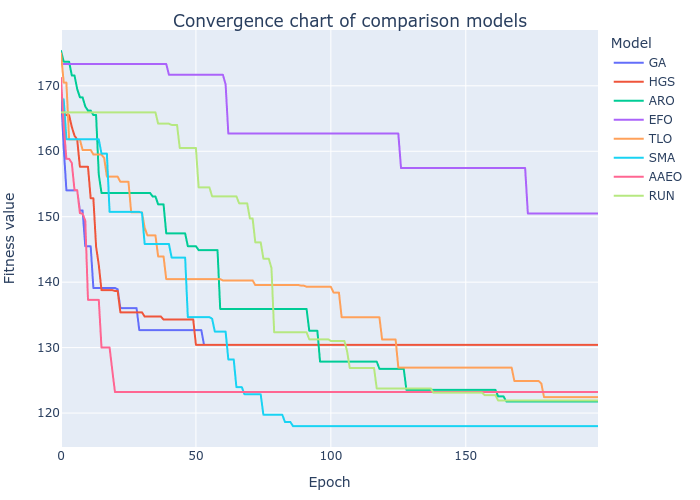

The file beside this chart, header and first rows:
GA, HGS, ARO, EFO, TLO, SMA, AAEO, RUN
168.8, 165.9, 175.3, 173.3, 175, 167.9, 171.2, 165.9
160.6, 165.8, 173.7, 173.3, 170.5, 167.9, 164, 165.9
154, 165.5, 173.7, 173.3, 170.5, 161.8, 158.8, 165.9
154, 165.5, 173.7, 173.3, 161.8, 161.8, 158.8, 165.9
154, 163.7, 171.6, 173.3, 161.8, 161.8, 158.2, 165.9
154, 162.4, 171.6, 173.3, 161.8, 161.8, 154.1, 165.9
154, 161.8, 169.5, 173.3, 161.8, 161.8, 154.1, 165.9
151, 157.6, 168.2, 173.3, 161.8, 161.8, 150.5, 165.9
151, 157.6, 168.2, 173.3, 160.2, 161.8, 150.5, 165.9
145.5, 157.6, 166.8, 173.3, 160.2, 161.8, 149.4, 165.9
145.5, 157.6, 166.2, 173.3, 160.2, 161.8, 137.3, 165.9
145.5, 152.8, 166.2, 173.3, 160.2, 161.8, 137.3, 165.9
139.1, 152.8, 165.5, 173.3, 159.5, 161.8, 137.3, 165.9
139.1, 145.4, 165.5, 173.3, 159.5, 161.8, 137.3, 165.9
139.1, 142.6, 156.4, 173.3, 159.5, 161.8, 137.3, 165.9
139.1, 138.8, 153.6, 173.3, 159.5, 159.6, 130, 165.9
139.1, 138.8, 153.6, 173.3, 159, 159.6, 130, 165.9
139.1, 138.8, 153.6, 173.3, 156.1, 159.6, 130, 165.9
139.1, 138.8, 153.6, 173.3, 156.1, 150.7, 130, 165.9
139.1, 138.8, 153.6, 173.3, 156.1, 150.7, 126.6, 165.9
139.1, 138.7, 153.6, 173.3, 156.1, 150.7, 123.2, 165.9
138.9, 138.7, 153.6, 173.3, 156.1, 150.7, 123.2, 165.9
136, 135.4, 153.6, 173.3, 155.3, 150.7, 123.2, 165.9
136, 135.4, 153.6, 173.3, 155.3, 150.7, 123.2, 165.9
136, 135.4, 153.6, 173.3, 155.3, 150.7, 123.2, 165.9
136, 135.4, 153.6, 173.3, 155.3, 150.7, 123.2, 165.9
136, 135.4, 153.6, 173.3, 150.7, 150.7, 123.2, 165.9
136, 135.4, 153.6, 173.3, 150.7, 150.7, 123.2, 165.9
136, 135.4, 153.6, 173.3, 150.7, 150.7, 123.2, 165.9
132.7, 135.4, 153.6, 173.3, 150.7, 150.7, 123.2, 165.9
132.7, 135.4, 153.6, 173.3, 150.7, 150.6, 123.2, 165.9
132.7, 134.8, 153.6, 173.3, 148.3, 145.8, 123.2, 165.9
132.7, 134.8, 153.6, 173.3, 147.2, 145.8, 123.2, 165.9
132.7, 134.8, 153.6, 173.3, 147.2, 145.8, 123.2, 165.9
132.7, 134.8, 153.1, 173.3, 147.2, 145.8, 123.2, 165.9
132.7, 134.8, 153.1, 173.3, 147.2, 145.8, 123.2, 165.9
132.7, 134.8, 151.9, 173.3, 143.9, 145.8, 123.2, 164.2
132.7, 134.8, 151.9, 173.3, 143.9, 145.8, 123.2, 164.2
132.7, 134.3, 151.9, 173.3, 143.9, 145.8, 123.2, 164.2
132.7, 134.3, 147.5, 173.3, 140.5, 145.8, 123.2, 164.2
132.7, 134.3, 147.5, 171.7, 140.5, 145.8, 123.2, 164.2
132.7, 134.3, 147.5, 171.7, 140.5, 143.8, 123.2, 164
132.7, 134.3, 147.5, 171.7, 140.5, 143.8, 123.2, 164
132.7, 134.3, 147.5, 171.7, 140.5, 143.8, 123.2, 164
132.7, 134.3, 147.5, 171.7, 140.5, 143.8, 123.2, 160.5
132.7, 134.3, 147.5, 171.7, 140.5, 143.8, 123.2, 160.5
132.7, 134.3, 147.5, 171.7, 140.5, 143.8, 123.2, 160.5
132.7, 134.3, 145.5, 171.7, 140.5, 134.7, 123.2, 160.5
132.7, 134.3, 145.5, 171.7, 140.5, 134.7, 123.2, 160.5
132.7, 134.3, 145.5, 171.7, 140.5, 134.7, 123.2, 160.5
132.7, 130.4, 145.5, 171.7, 140.5, 134.7, 123.2, 160.5
132.7, 130.4, 144.9, 171.7, 140.5, 134.7, 123.2, 154.5
132.7, 130.4, 144.9, 171.7, 140.5, 134.7, 123.2, 154.5
130.4, 130.4, 144.9, 171.7, 140.5, 134.7, 123.2, 154.5
130.4, 130.4, 144.9, 171.7, 140.5, 134.7, 123.2, 154.5
130.4, 130.4, 144.9, 171.7, 140.5, 134.7, 123.2, 154.5
130.4, 130.4, 144.9, 171.7, 140.5, 134.4, 123.2, 153.1
130.4, 130.4, 144.9, 171.7, 140.5, 132.4, 123.2, 153.1
130.4, 130.4, 144.9, 171.7, 140.5, 132.4, 123.2, 153.1
130.4, 130.4, 135.9, 171.7, 140.5, 132.4, 123.2, 153.1
... 140 more rows
